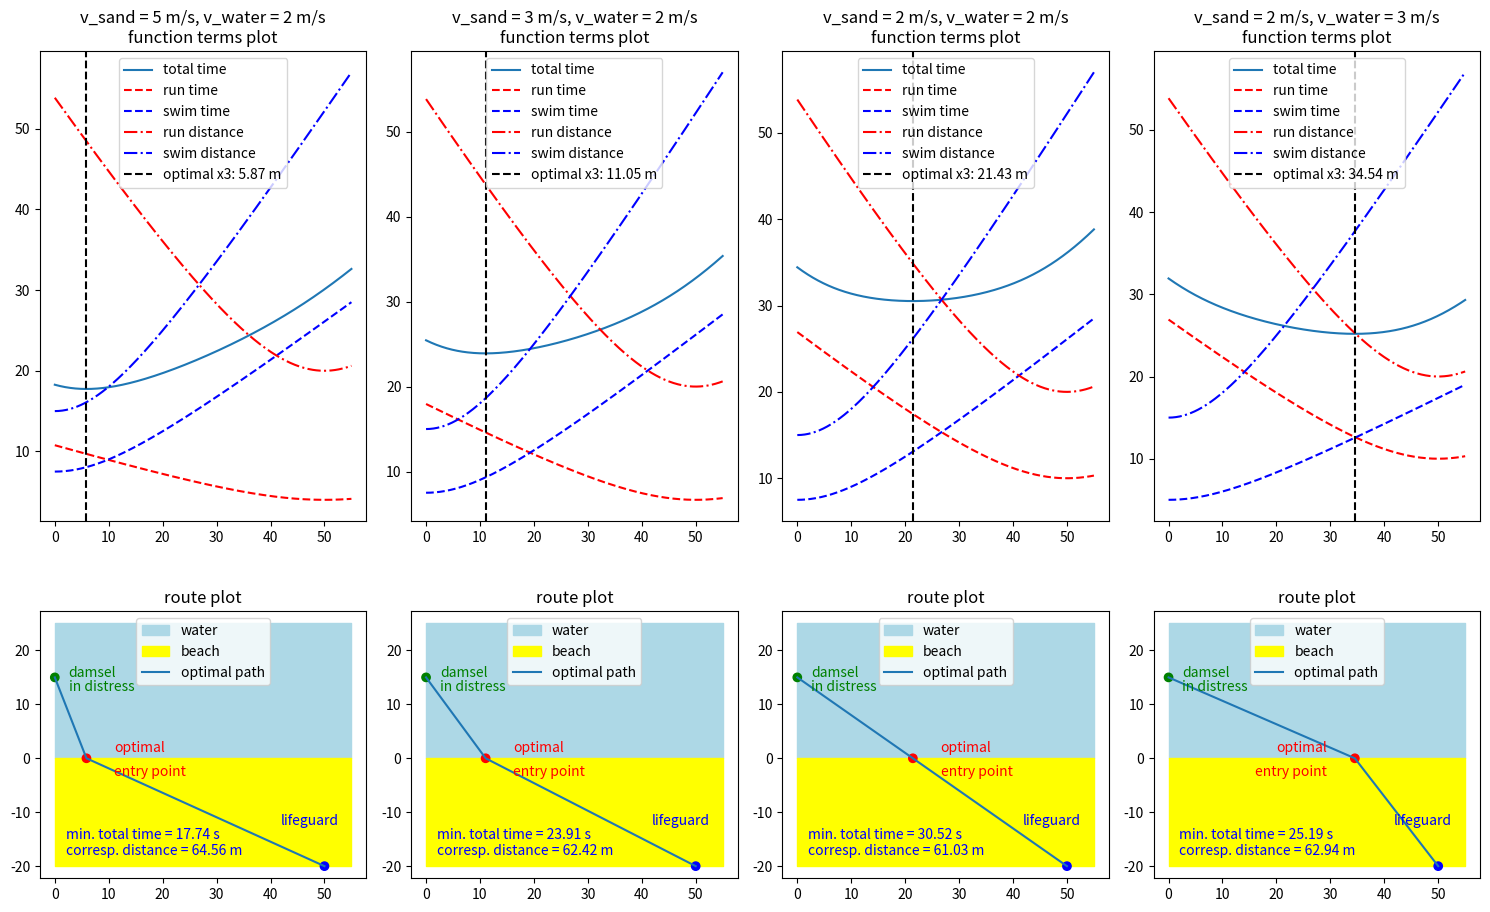
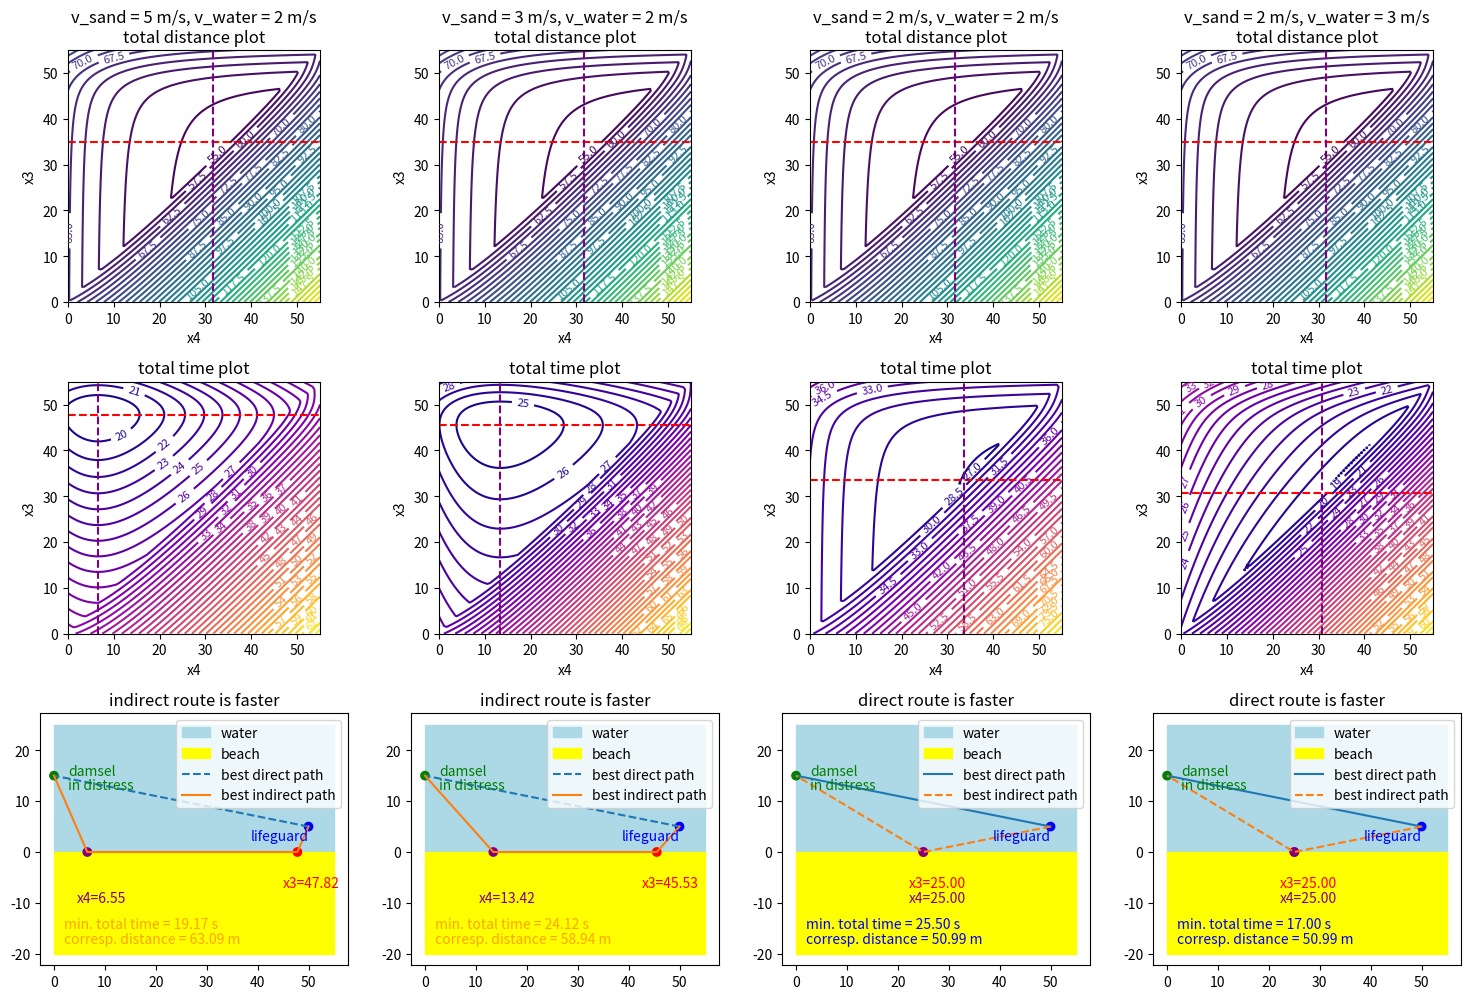

Write the Python code that produced these figures, in order.
import numpy as np
import matplotlib.pyplot as plt
from scipy.optimize import minimize


def time_and_distance_sand_to_water(x3, x2, y1, y2, v_run, v_swim):
    distance_run = np.sqrt((x3 - x2) ** 2 + y2 ** 2)
    distance_swim = np.sqrt(x3 ** 2 + y1 ** 2)

    t_run = distance_run / v_run
    t_swim = distance_swim / v_swim

    return t_run + t_swim, distance_run + distance_swim, t_run, t_swim, distance_run, distance_swim


def time_and_distance_swim_run_swim_water_to_water(x3, x4, x2, y1, y2, v_run, v_swim):
    distance_swim1 = np.sqrt((x3 - x2) ** 2 + y2 ** 2)
    distance_run = abs(x3 - x4)
    distance_swim2 = np.sqrt(x4 ** 2 + y1 ** 2)

    t_swim1 = distance_swim1 / v_swim
    t_run = distance_run / v_run
    t_swim2 = distance_swim2 / v_swim

    return t_swim1 + t_run + t_swim2, \
           distance_swim1 + distance_run + distance_swim2


def time_and_distance_direct_swim_water_to_water(x2, y2, y1, v_swim):
    """Calculate time taken if one directly swims to the person in trouble."""
    distance_swim_direct = np.sqrt(x2**2 + (y2 - y1)**2)
    time_swim_direct = distance_swim_direct / v_swim
    print(f'time_swim_direct = {time_swim_direct}, distance_swim_direct = {distance_swim_direct}, ')
    return time_swim_direct, distance_swim_direct


def find_optimal_x3(x2, y1, y2, v_run, v_swim):
    fun = lambda x3: time_and_distance_sand_to_water(x3, x2, y1, y2, v_run, v_swim)[0]
    result = minimize(fun, x2, bounds=[(0, None)])
    return result.x[0], result.fun


def find_optimal_x3_x4(x2, y1, y2, v_run, v_swim):
    fun = lambda x: time_and_distance_swim_run_swim_water_to_water(x[0], x[1], x2, y1, y2, v_run, v_swim)[0]
    result = minimize(fun, [x2 / 2, x2 / 2], bounds=[(0, None), (0, None)])
    return result.x[0], result.x[1], result.fun


def plot_scenario(col, x2, y2, y1, v_sand, v_water, scenario, ax):

    scenario_col_name = f"v_sand = {v_sand} m/s, v_water = {v_water} m/s"
    print(f'  plot_scenario(scenario = {scenario}, col = {col}, scenario_col_name={scenario_col_name}')

    if scenario == "sand_to_water":
        opt_x3, opt_time = find_optimal_x3(x2, y1, y2, v_sand, v_water)
        print(f'    opt_time = {opt_time}')
        opt_time_again, corresponding_distance, _, _, _, _ = \
            time_and_distance_sand_to_water(opt_x3, x2, y1, y2, v_sand, v_water)
        print(f'    opt_time_again = {opt_time_again}')

        x3_values = np.linspace(0, x2 + 5, 400)
        times, distances, t_run, t_swim, d_run, d_swim = zip(
            *[time_and_distance_sand_to_water(x3, x2, y1, y2, v_sand, v_water) for x3 in x3_values])

        # Add scenario speeds to the top plot
        ax[0].set_title(scenario_col_name + "\nfunction terms plot")

        # sand_to_water plotting
        ax[0].plot(x3_values, times, label='total time')
        ax[0].plot(x3_values, t_run, 'r--', label='run time')
        ax[0].plot(x3_values, t_swim, 'b--', label='swim time')
        ax[0].plot(x3_values, d_run, 'r-.', label='run distance')
        ax[0].plot(x3_values, d_swim, 'b-.', label='swim distance')
        ax[0].axvline(opt_x3, color='black', linestyle='--', label=f'optimal x3: {opt_x3:.2f} m')
        ax[0].legend()

        ax[1].set_title("route plot")
        ax[1].set_aspect('equal', 'box')

        ax[1].fill_between([0, x2 + 5], 0, 15 + 10, color='lightblue', label='water')
        ax[1].fill_between([0, x2 + 5], -20, 0, color='yellow', label='beach')
        ax[1].plot([x2, opt_x3, 0], [y2, 0, y1], label='optimal path')
        ax[1].scatter([x2, opt_x3, 0], [y2, 0, y1], color=['blue', 'red', 'green'])
        ax[1].annotate('damsel', (0, y1), textcoords="offset points", xytext=(10, 0), ha='left', color='green')
        ax[1].annotate('in distress', (0, y1), textcoords="offset points", xytext=(10, -10), ha='left', color='green')

        ax[1].annotate('lifeguard', (x2, y2), textcoords="offset points", xytext=(10, +30), ha='right',
                       color='blue')

        # Determine position based on opt_x3 value
        horizontal_offset = -20 if opt_x3 > x2 / 2 else 20
        alignment = 'right' if opt_x3 > x2 / 2 else 'left'

        # Adjust vertical separation and place the top string in the water
        ax[1].annotate('optimal', (opt_x3, 2), textcoords="offset points",
                       xytext=(horizontal_offset, -3), ha=alignment, color='red')

        # Place the bottom string in the sand
        ax[1].annotate('entry point', (opt_x3, -5), textcoords="offset points",
                       xytext=(horizontal_offset, 7), ha=alignment, color='red')

        # For a python version = 3.9.7, I get a tpye = <class 'numpy.ndarray'>
        # while for a python version = 3.9, I get a type(opt_time) = <class 'float'>, so the following casts
        # all cases down to a float.
        if type(opt_time) is not float:
            opt_time = opt_time[0]

        result_color = 'blue'
        ax[1].text(2, -15, f"min. total time = {opt_time:.2f} s", color=result_color)
        ax[1].text(2, -18, f"corresp. distance = {corresponding_distance:.2f} m", color=result_color)

        ax[1].legend()



    elif scenario == "water_to_water":
        from scipy.optimize import minimize

        # Objective function for time
        def time_objective(params, x2, y1, y2, v_sand, v_water):
            x3, x4 = params
            time, _ = time_and_distance_swim_run_swim_water_to_water(x3, x4, x2, y1, y2, v_sand, v_water)
            print(f"### x3 = {x3}, x4 = {x4}, time = {time}")
            return time

        # Objective function for distance
        def distance_objective(params, x2, y1, y2, v_sand, v_water):
            x3, x4 = params
            _, distance = time_and_distance_swim_run_swim_water_to_water(x3, x4, x2, y1, y2, v_sand, v_water)
            print(f"### x3 = {x3}, x4 = {x4}, distance = {distance}")
            return distance

        # Your existing 2 lines
        dummy = 10 ########## ! This would mean optx4 is not used in the next use
        distances, times = \
            zip(*[time_and_distance_swim_run_swim_water_to_water(x, dummy, x2, y1, y2, v_sand, v_water) for x in
                  np.linspace(0, x2 + 5, 400)])

        # Now finding optimal x3 and x4 for time
        initial_guess = [x2 / 4 , 3 * x2 / 4]  # Guessing midpoint values for x3 and x4
        bounds = [(0, x2 + 5), (0, x2 + 5)]
        #bounds = [(0, x2), (0, x2)]
        result_time = minimize(time_objective, initial_guess, args=(x2, y1, y2, v_sand, v_water), bounds=bounds)

        if result_time.success:
            x3_time_opt, x4_time_opt = result_time.x
        else:
            raise ValueError("time optimization failed")

        # Finding optimal x3 and x4 for distance
        result_distance = minimize(distance_objective, initial_guess, args=(x2, y1, y2, v_sand, v_water),
                                   bounds=bounds,
                                   #method='TNC',
                                   options={'maxiter': 1000,
                                            'ftol': 0.01, # is in meter, 1 cm is good enough for beach purposes!
                                            'gtol': 0.001
                                            })
        if result_distance.success:
            x3_dist_opt, x4_dist_opt = result_distance.x
        else:
            raise ValueError("Distance optimization failed")

        ax[0].set_title(scenario_col_name)
        n_dimensions = 2
        if n_dimensions == 1:
            ax[0].plot(np.linspace(0, x2 + 5, 400), times, label='total time')
            ax[0].legend()
            n_plot_rows = 1
        else:
            assert n_dimensions == 2
            # Calculating contours for water_to_water scenario
            x_values = np.linspace(0, x2 + 5, 100)
            times = np.zeros((len(x_values), len(x_values)))
            distances = np.zeros((len(x_values), len(x_values)))
            for i, x3 in enumerate(x_values):
                for j, x4 in enumerate(x_values):
                    times[i, j], distances[i, j] = \
                        time_and_distance_swim_run_swim_water_to_water(x3, x4, x2, y1, y2, v_sand, v_water)

            # Contour plot for total distance
            ax[0].set_aspect('equal', 'box')
            contour_dist = ax[0].contour(x_values, x_values, distances, 50, cmap='viridis')
            ax[0].clabel(contour_dist, inline=True, fontsize=8)
            ax[0].set_title(scenario_col_name + "\ntotal distance plot")
            ax[0].set_xlabel('x4')
            ax[0].set_ylabel('x3')

            # Contour plot for total time
            ax[1].set_aspect('equal', 'box')
            contour_time = ax[1].contour(x_values, x_values, times, 50, cmap='plasma')
            ax[1].clabel(contour_time, inline=True, fontsize=8)
            ax[1].set_title("total time plot")
            ax[1].set_xlabel('x4')
            ax[1].set_ylabel('x3')
            ##
            n_plot_rows = 2

            ax[0].axhline(x3_dist_opt, color='r', linestyle='--', label=f'dist optimal x3 = {x3_dist_opt:.2f}')
            ax[0].axvline(x4_dist_opt, color='purple', linestyle='--', label=f'dist optimal x4 = {x4_dist_opt:.2f}')

            ax[1].axhline(x3_time_opt, color='r', linestyle='--', label=f'time optimal x3 = {x3_time_opt:.2f}')
            ax[1].axvline(x4_time_opt, color='purple', linestyle='--', label=f'time optimal x4 = {x4_time_opt:.2f}')

        i = n_plot_rows
        ax[i].set_aspect('equal', 'box')

        # 1
        opt_x3, opt_x4, optimal_time_indirect = find_optimal_x3_x4(x2, y1, y2, v_sand, v_water)
        print(f'    optimal_time_indirect = {optimal_time_indirect}')
        optimal_time_indirect_again, corresponding_distance_indirect = \
            time_and_distance_swim_run_swim_water_to_water(opt_x3, opt_x4, x2, y1, y2, v_sand, v_water)
        print(f'    optimal_time_indirect_again = {optimal_time_indirect_again}')

        # 2
        time_swim_direct, corresponding_distance_swim_direct = \
            time_and_distance_direct_swim_water_to_water(x2, y2, y1, v_water)
        print(f'    time_swim_direct = {time_swim_direct}')

        direct_is_faster = time_swim_direct < optimal_time_indirect
        if direct_is_faster:
            ax[i].set_title("direct route is faster")
            result_color = 'blue'
            optimal_time = time_swim_direct
            corresponding_distance = corresponding_distance_swim_direct
        else:
            ax[i].set_title("indirect route is faster")
            result_color = 'orange'
            optimal_time = optimal_time_indirect
            corresponding_distance = corresponding_distance_indirect

        ax[i].text(2, -15, f"min. total time = {optimal_time:.2f} s", color=result_color)
        ax[i].text(2, -18, f"corresp. distance = {corresponding_distance:.2f} m", color=result_color)

        ax[i].fill_between([0, x2 + 5], 0, 15 + 10, color='lightblue', label='water')
        ax[i].fill_between([0, x2 + 5], -20, 0, color='yellow', label='beach')

        # Direct path coordinates
        direct_x = [x2, 0]
        direct_y = [y2, y1]

        # Indirect path coordinates
        indirect_x = [x2, opt_x3, opt_x4, 0]
        indirect_y = [y2, 0, 0, y1]

        if direct_is_faster:
            print('    direct_is_faster')
            direct_style = '-'  # solid
            indirect_style = '--' # dashed
        else:
            print('    indirect_is_faster')
            direct_style = '--' # dashed
            indirect_style = '-' # solid
        ax[i].plot(direct_x, direct_y, label='best direct path',
                   linestyle=direct_style)  # Solid line for optimal path
        ax[i].plot(indirect_x, indirect_y, label='best indirect path',
                   linestyle=indirect_style)
        ax[i].scatter([opt_x3, opt_x4], [0, 0], color=['red', 'purple'],
                      marker='o')  # Points for the non-optimal path

        ax[i].scatter([x2, 0], [y2, y1], color=['blue', 'green'])

        ax[i].annotate('damsel', (0, y1), textcoords="offset points", xytext=(10, 0), ha='left', color='green')
        ax[i].annotate('in distress', (0, y1), textcoords="offset points", xytext=(10, -10), ha='left', color='green')

        ax[i].annotate('lifeguard', (x2, y2), textcoords="offset points", xytext=(0, -10), ha='right',
                       color='blue')

        # Annotations for x3 and x4 values
        ax[i].annotate(f'x3={opt_x3:.2f}', (opt_x3, -2), textcoords="offset points",
                       xytext=(10, -10), ha='center', va='top', color='red')
        ax[i].annotate(f'x4={opt_x4:.2f}', (opt_x4, -5), textcoords="offset points",
                       xytext=(10, -10), ha='center', va='top', color='purple')

        ax[i].legend(loc='upper right')


scenarios = [(5, 2), (3, 2), (2, 2), (2, 3)]
n_cols = len(scenarios)


# Scenario parameters
test_sand_to_water = True
if test_sand_to_water:
    x2, y2, y1 = 50, -20, 15
    n_rows = 2
    fig, axes = plt.subplots(n_rows, n_cols, figsize=(15, 10))
    # Test the scenarios for sand_to_water
    for col, (v_sand, v_water) in enumerate(scenarios):
        plot_scenario(col, x2, y2, y1, v_sand, v_water, "sand_to_water", axes[:, col])
    plt.tight_layout()
    plt.show()
    fig.savefig("sand_to_water.pdf", bbox_inches='tight')
    fig.savefig("sand_to_water.png", bbox_inches='tight')

test_water_to_water = True
if test_water_to_water:
    x2, y2, y1 = 50, +5, 15

    n_rows = 2
    do_distance_plots = True
    if do_distance_plots:
        n_rows += 1
    fig, axes = plt.subplots(n_rows, n_cols, figsize=(15, 10))
    # Test the scenarios for water_to_water
    for col, (v_sand, v_water) in enumerate(scenarios):
        plot_scenario(col, x2, y2, y1, v_sand, v_water, "water_to_water", axes[:, col])
    plt.tight_layout()
    plt.show()
    fig.savefig("water_to_water.pdf", bbox_inches='tight')
    fig.savefig("water_to_water.png", bbox_inches='tight')
